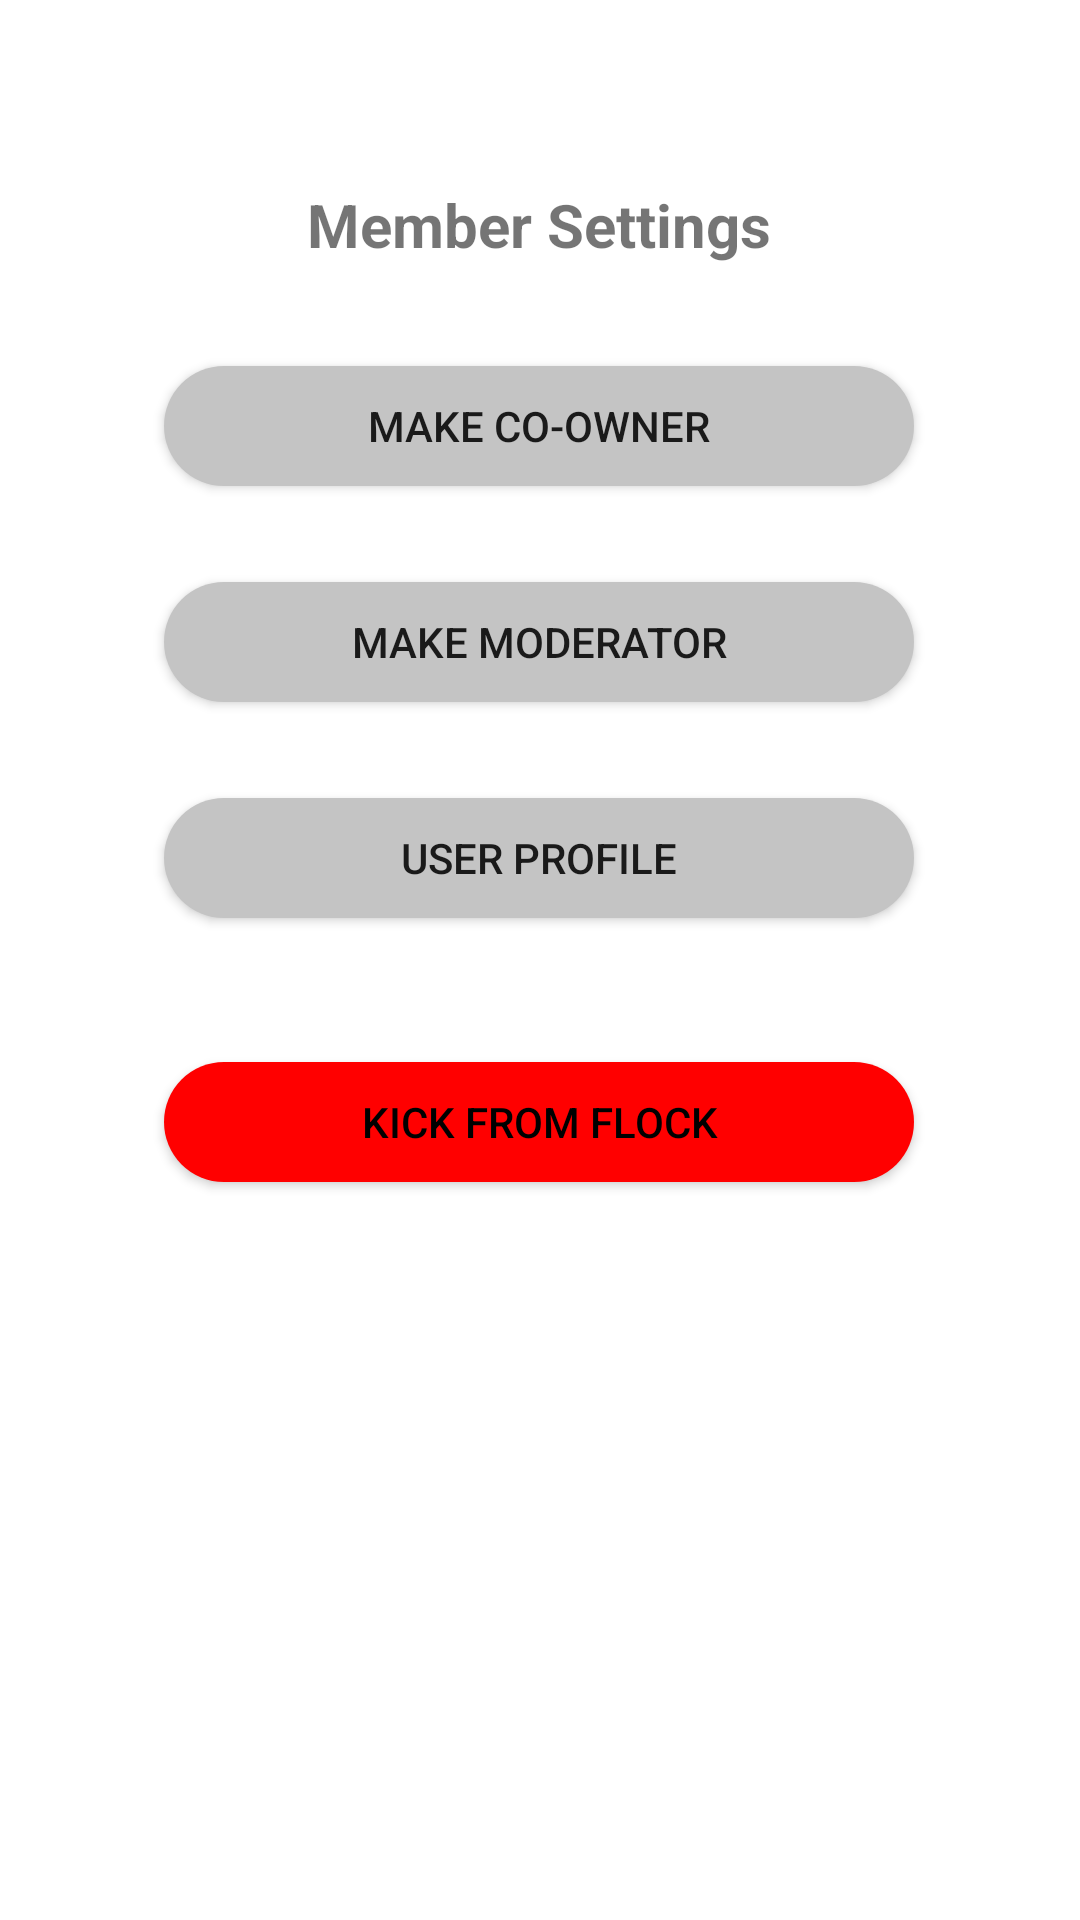

Here is an Android app screen rendered from its layout file. Give the layout XML and the strings, colors and styles it references.
<!-- AndroidManifest.xml: application theme Theme.321ProjectPrototype -->
<!-- res/layout/flock_settings_members_items.xml -->
<?xml version="1.0" encoding="utf-8"?>
<androidx.constraintlayout.widget.ConstraintLayout
    xmlns:android="http://schemas.android.com/apk/res/android"
    xmlns:app="http://schemas.android.com/apk/res-auto"
    xmlns:tools="http://schemas.android.com/tools"
    android:background="@android:color/transparent"
    android:layout_width="match_parent"
    android:layout_height="match_parent">

    <androidx.appcompat.widget.AppCompatButton
        android:id="@+id/popMembersCoOwner"
        android:layout_width="250dp"
        android:layout_height="40dp"
        android:layout_marginTop="24dp"
        android:background="@drawable/grey_textbox"
        android:text="Make Co-Owner"
        app:layout_constraintEnd_toEndOf="parent"
        app:layout_constraintHorizontal_bias="0.496"
        app:layout_constraintStart_toStartOf="parent"
        app:layout_constraintTop_toBottomOf="@+id/memeberPopupTextview" />

    <TextView
        android:id="@+id/memeberPopupTextview"
        android:layout_width="234dp"
        android:layout_height="46dp"
        android:layout_marginTop="52dp"
        android:gravity="center"
        android:text="Member Settings"
        android:textSize="20dp"
        android:textStyle="bold"
        app:layout_constraintEnd_toEndOf="parent"
        app:layout_constraintHorizontal_bias="0.497"
        app:layout_constraintStart_toStartOf="parent"
        app:layout_constraintTop_toTopOf="parent" />

    <androidx.appcompat.widget.AppCompatButton
        android:id="@+id/popMembersModerator"
        android:layout_width="250dp"
        android:layout_height="40dp"
        android:layout_marginTop="32dp"
        android:background="@drawable/grey_textbox"
        android:text="Make Moderator"
        app:layout_constraintEnd_toEndOf="parent"
        app:layout_constraintHorizontal_bias="0.496"
        app:layout_constraintStart_toStartOf="parent"
        app:layout_constraintTop_toBottomOf="@+id/popMembersCoOwner" />

    <androidx.appcompat.widget.AppCompatButton
        android:id="@+id/popMembersUserProfileButton"
        android:layout_width="250dp"
        android:layout_height="40dp"
        android:layout_marginTop="32dp"
        android:background="@drawable/grey_textbox"
        android:text="User Profile"
        app:layout_constraintEnd_toEndOf="parent"
        app:layout_constraintHorizontal_bias="0.496"
        app:layout_constraintStart_toStartOf="parent"
        app:layout_constraintTop_toBottomOf="@+id/popMembersModerator" />

    <TextView
        android:id="@+id/textView2"
        android:layout_width="414dp"
        android:layout_height="29dp"
        app:layout_constraintEnd_toEndOf="parent"
        app:layout_constraintHorizontal_bias="0.0"
        app:layout_constraintStart_toStartOf="parent"
        app:layout_constraintTop_toBottomOf="@+id/popMembersKick" />

    <androidx.appcompat.widget.AppCompatButton
        android:id="@+id/popMembersKick"
        android:layout_width="250dp"
        android:layout_height="40dp"
        android:layout_marginTop="48dp"
        android:background="@drawable/grey_textbox"
        android:backgroundTint="@color/red"
        android:text="Kick From Flock"
        android:textColor="@color/black"
        app:layout_constraintEnd_toEndOf="parent"
        app:layout_constraintHorizontal_bias="0.496"
        app:layout_constraintStart_toStartOf="parent"
        app:layout_constraintTop_toBottomOf="@+id/popMembersUserProfileButton" />
</androidx.constraintlayout.widget.ConstraintLayout>
<!-- resources referenced by this layout -->
<resources>
  <color name="black">#FF000000</color>
  <color name="red">#FF0000</color>
  <!-- drawable grey_textbox (drawable) -->
  <?xml version="1.0" encoding="utf-8"?>
  <shape xmlns:android="http://schemas.android.com/apk/res/android" android:shape="rectangle">
      <stroke
          android:width="0dp"
  
          />
  
      <corners android:radius="20dp"/>
  
  
      <solid android:color="@color/grey"></solid>
  
  </shape>
  <style name="Theme.321ProjectPrototype" parent="Theme.MaterialComponents.DayNight.DarkActionBar">
          
          <item name="colorPrimary">@color/purple_500</item>
          <item name="colorPrimaryVariant">@color/purple_700</item>
          <item name="colorOnPrimary">@color/white</item>
          
          <item name="colorSecondary">@color/teal_200</item>
          <item name="colorSecondaryVariant">@color/teal_700</item>
          <item name="colorOnSecondary">@color/black</item>
          
          <item name="android:statusBarColor" tools:targetApi="l">?attr/colorPrimaryVariant</item>
          <item name="drawerArrowStyle">@style/DrawerIcon</item>
          
      </style>
  <color name="grey">#C4C4C4</color>
  <color name="purple_500">#FF6200EE</color>
  <color name="purple_700">#FF3700B3</color>
  <color name="white">#FFFFFFFF</color>
  <color name="teal_200">#FF03DAC5</color>
  <color name="teal_700">#FF018786</color>
  <style name="DrawerIcon" parent="Widget.AppCompat.DrawerArrowToggle">
          <item name="color">@color/white</item>
      </style>
</resources>
